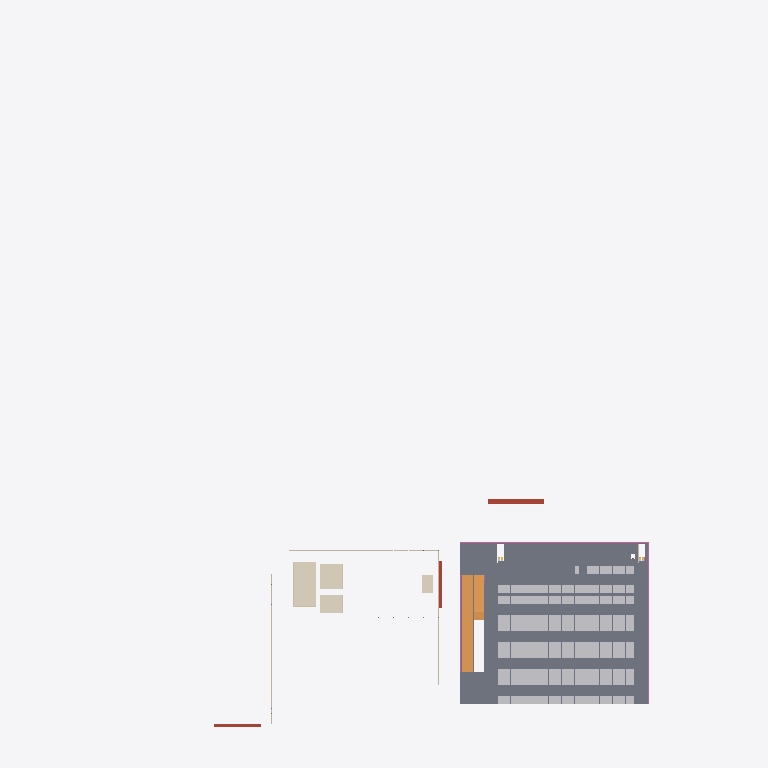
Plan cut of the same IFC building model at storey 'garage level 2' (level 3.30 m, cut at 4.70 m), seen from above with north up, elements coloured by IFC class (only those large enough to see are counted): 300 other elements (light grey), 44 slabs (grey), 4 coverings (cream), 3 roofs (red-brown), 3 railings (pink), 3 walls (beige), 2 ramps (orange). Cut surfaces are drawn darker.
Extent 360.0 m × 483.6 m × 17.8 m (x, y, z). Storeys (7): sports level 1 at 0.00 m; events level 1 at 0.00 m; garage level 1 at 0.00 m; garage level 2 at 3.30 m; garage level 3 at 6.60 m; garage level 4 at 9.90 m; garage level 5 at 13.20 m. Elements (5767): 2583 IfcBeam, 1742 IfcBuildingElementProxy, 550 IfcColumn, 364 IfcSlab, 221 IfcWall, 152 IfcRailing, 46 IfcCurtainWall, 40 IfcMember, 21 IfcDoor, 16 IfcStairFlight, 10 IfcSanitaryTerminal, 8 IfcRoof.

HEADER;
FILE_DESCRIPTION(('ViewDefinition[DesignTransferView]'),'2;1');
FILE_NAME('/dev/null','2026-10-01T20:18:07-07:00',(''),(''),'IfcOpenShell 0.8.5-post1','IfcOpenShell 0.8.5-post1','Nobody');
FILE_SCHEMA(('IFC4'));
ENDSEC;
DATA;
#1=IFCPROJECT('3_rSKQ7mL0XAOCGJ_oVlpX',$,'Worldwide Stages option-02 | Schematic',$,$,$,$,(#10),#5);
#12=IFCSITE('2RX5t0uKTFOgw3zoSVPpHS',$,'Assumed design envelope, unverified parcel',$,$,$,$,$,$,$,$,$,$,$);
#14=IFCBUILDING('3twwJLptH0fupZAiG26GBQ',$,'sports option-02',$,$,$,$,$,$,$,$,$);
#18=IFCBUILDING('2xtlu$oM58hQkESkeIihXV',$,'events option-02',$,$,$,$,$,$,$,$,$);
#21=IFCBUILDING('1X_Fde4cXCyQ9WfUCvTh6z',$,'garage option-02',$,$,$,$,$,$,$,$,$);
#16=IFCBUILDINGSTOREY('0N7Rhmz6jEfA01oQCDRZMW',$,'sports level 1',$,$,$,$,$,$,0.0);
#19=IFCBUILDINGSTOREY('18AdWozsT5PwXhFjIovPUf',$,'events level 1',$,$,$,$,$,$,0.0);
#22=IFCBUILDINGSTOREY('3OVBfSeDX6sfTtlf6LM4_0',$,'garage level 1',$,$,$,$,$,$,0.0);
#24=IFCBUILDINGSTOREY('04bG_1QiD27gvr1nWrvhqd',$,'garage level 2',$,$,$,$,$,$,3.3);
#25=IFCBUILDINGSTOREY('2exvGENuTBnAclXDdWxhNn',$,'garage level 3',$,$,$,$,$,$,6.6);
#26=IFCBUILDINGSTOREY('3axFUfyDX23vyF1X5gVBII',$,'garage level 4',$,$,$,$,$,$,9.899999999999999);
#27=IFCBUILDINGSTOREY('2aitHH9kP6mvMa5Xz0jTXV',$,'garage level 5',$,$,$,$,$,$,13.2);
#48112=IFCSLAB('1aYijc1w56lxp6BznOH3NG',$,'Garage L2 deck patch 6-1',$,$,#48118,#48113,$,$);
#48090=IFCSLAB('3jaodvkxf4_g6N27YUIjUt',$,'Garage L2 deck patch 6-0',$,$,#48096,#48091,$,$);
#48200=IFCSLAB('04d9TVggXEAvEW$Wc3xBU_',$,'Garage L2 deck patch 6-5',$,$,#48206,#48201,$,$);
#47870=IFCSLAB('31_Chtpav1v9bxeO08lCjF',$,'Garage L2 deck patch 4-1',$,$,#47876,#47871,$,$);
#48134=IFCSLAB('3PkZLSNNTA2uH1j22Mhly0',$,'Garage L2 deck patch 6-2',$,$,#48140,#48135,$,$);
#73199=IFCRAMP('13VpomMV9CwepDDiCGwq8y',$,'Garage vehicle ramp 1',$,$,#73205,#73200,$,$);
#38974=IFCCOVERING('0zfGztMe9DYhfQxjlt$kcS',$,'Office suite 5000sf proposed ceiling',$,$,#38980,#38975,$,$);
#48552=IFCSLAB('2qk7Rrc5DA3vl5BhdqZXDL',$,'Garage L2 deck patch 9-1',$,$,#48558,#48553,$,$);
#48178=IFCSLAB('0j2cKdhV16FhLwWQcIBwfC',$,'Garage L2 deck patch 6-4',$,$,#48184,#48179,$,$);
#38520=IFCCOVERING('2Kp6DxfNH85fO$4$yEQcOS',$,'Public restrooms proposed ceiling',$,$,#38526,#38521,$,$);
#48156=IFCSLAB('3X27kvni1E2PvGrCvW8mtl',$,'Garage L2 deck patch 6-3',$,$,#48162,#48157,$,$);
#73701=IFCRAMP('3eS0Ky9nv3gh1CkOIz8ckr',$,'Garage vehicle ramp 2',$,$,#73707,#73702,$,$);
#47848=IFCSLAB('1of2GHIV12DeGBCw7Klq35',$,'Garage L2 deck patch 4-0',$,$,#47854,#47849,$,$);
#38271=IFCCOVERING('1xgDZC9pjAZeaLVkZLiErN',$,'Commercial kitchen proposed ceiling',$,$,#38277,#38272,$,$);
#48024=IFCSLAB('0IGK8z_gD62eceh7nFkDB6',$,'Garage L2 deck patch 5-1',$,$,#48030,#48025,$,$);
#47430=IFCSLAB('0Qzgh4S3f2YeQqjXoKx1Ii',$,'Garage L2 deck patch 1-0',$,$,#47436,#47431,$,$);
#47716=IFCSLAB('3gw8ZYrJLDR9jMko8Le0SP',$,'Garage L2 deck patch 3-0',$,$,#47722,#47717,$,$);
#48398=IFCSLAB('0qMwQkh8z40vrTio4EJyfl',$,'Garage L2 deck patch 8-1',$,$,#48404,#48399,$,$);
#48640=IFCSLAB('30OrPEz9LFFOz4WdquMEr6',$,'Garage L2 deck patch 10-1',$,$,#48646,#48641,$,$);
#131674=IFCROOF('2e3vMnucLEJRMSEZGlZJga',$,'option-02 Landscape Secure backstage roof',$,$,#131680,#131675,$,$);
#48266=IFCSLAB('2ZgDK1ejLElvXjBTHXLi8R',$,'Garage L2 deck patch 7-1',$,$,#48272,#48267,$,$);
#48530=IFCSLAB('1zPsKyhOr5zOhZzfOHA4qY',$,'Garage L2 deck patch 9-0',$,$,#48536,#48531,$,$);
#39127=IFCCOVERING('1rhH8yf5b7jP3EpgEcn$7p',$,'Security private entrance 1000sf proposed ceiling',$,$,#39133,#39128,$,$);
#55335=IFCRAILING('3DXCPPPJf6iAfYWdj301QE',$,'Garage L2 perimeter guard 1',$,$,#55341,#55336,$,$);
#55375=IFCRAILING('17ZhV_gC5Cy8uRfMh_LpN9',$,'Garage L2 perimeter guard 3',$,$,#55381,#55376,$,$);
#47892=IFCSLAB('0gB621pe13WOpefheRA8tq',$,'Garage L2 deck patch 4-2',$,$,#47898,#47893,$,$);
#133682=IFCROOF('0qE0PuIMz3_AbmaEwmqrl6',$,'Roof_sports entrance canopy',$,$,#133688,#133683,$,$);
#133817=IFCROOF('1zM$EaxeT5Uu6TkWyuS8ln',$,'Roof_events entrance canopy',$,$,#133823,#133818,$,$);
#47452=IFCSLAB('3tffHAJdv1LfbmaJQuGQB4',$,'Garage L2 deck patch 1-2',$,$,#47458,#47453,$,$);
#47958=IFCSLAB('0sY0KiFjb73eLnQ1dU5ENV',$,'Garage L2 deck patch 4-5',$,$,#47964,#47959,$,$);
#48222=IFCSLAB('08bCIu7WL7wRbM99PULTmL',$,'Garage L2 deck patch 6-6',$,$,#48228,#48223,$,$);
#47738=IFCSLAB('1DCEVr73j0$h4ybXJ2YDOS',$,'Garage L2 deck patch 3-2',$,$,#47744,#47739,$,$);
#47518=IFCSLAB('3rt4aQzeb6ReaPQXkIFbw1',$,'Garage L2 deck patch 1-5',$,$,#47524,#47519,$,$);
#47804=IFCSLAB('3WuowKmub0Jujj3pf8nXJY',$,'Garage L2 deck patch 3-5',$,$,#47810,#47805,$,$);
#47298=IFCSLAB('1WJ9PSX0bChhhLM0yQttVq',$,'Garage L2 deck patch 0-1',$,$,#47304,#47299,$,$);
#47584=IFCSLAB('16mznSubjFEh$CwgwrFSvo',$,'Garage L2 deck patch 2-1',$,$,#47590,#47585,$,$);
#48002=IFCSLAB('2yja71H$92KeD4KIl3IjUA',$,'Garage L2 deck patch 5-0',$,$,#48008,#48003,$,$);
#55355=IFCRAILING('2UVL7W0ED5rAG3TZNZ6RUI',$,'Garage L2 perimeter guard 2',$,$,#55361,#55356,$,$);
#48376=IFCSLAB('0F7f57XlzCUxdZ_Gsjvmh2',$,'Garage L2 deck patch 8-0',$,$,#48382,#48377,$,$);
#48618=IFCSLAB('0VzPpw7P963QkLgqhZLAcx',$,'Garage L2 deck patch 10-0',$,$,#48624,#48619,$,$);
#48574=IFCSLAB('1T5uFym9r0UACuvTl2hLXz',$,'Garage L2 deck patch 9-2',$,$,#48580,#48575,$,$);
#48046=IFCSLAB('0wIMcJ4gv0SPXbMnV0BYJk',$,'Garage L2 deck patch 5-2',$,$,#48052,#48047,$,$);
#20954=IFCWALL('3Dr4p1o9b8dBocRZmKsRYb',$,'events front bay1',$,$,#20960,#20955,$,$);
#21013=IFCWALL('3wBDxst1b92f$g53ffg_jw',$,'events front bay2',$,$,#21019,#21014,$,$);
#47936=IFCSLAB('2Ky7netSjBE8athhSzk8K3',$,'Garage L2 deck patch 4-4',$,$,#47942,#47937,$,$);
#47275=IFCSLAB('0doFFgIULCWRMLxSOytLQC',$,'Garage L2 deck patch 0-0',$,$,#47282,#47277,$,$);
#48244=IFCSLAB('0z$zuCp7jBdgvLK7CL$HtX',$,'Garage L2 deck patch 7-0',$,$,#48250,#48245,$,$);
#47496=IFCSLAB('2Dfjg_JrjCugEagKYcva6p',$,'Garage L2 deck patch 1-4',$,$,#47502,#47497,$,$);
#47914=IFCSLAB('0wPAbgg8X2KAjbZ1Dy_9ef',$,'Garage L2 deck patch 4-3',$,$,#47920,#47915,$,$);
#47782=IFCSLAB('1Ca2N6DybEZvPJuJpUdEFk',$,'Garage L2 deck patch 3-4',$,$,#47788,#47783,$,$);
#38897=IFCWALL('1ITq8WQF51nwP5hkpfOTch',$,'Office suite 5000sf rearwall',$,$,#38903,#38898,$,$);
#47474=IFCSLAB('3zvl7G5sHE1eeDeMnd7_yc',$,'Garage L2 deck patch 1-3',$,$,#47480,#47475,$,$);
#47760=IFCSLAB('300kaNgnj2Lew8QmsXtZXn',$,'Garage L2 deck patch 3-3',$,$,#47766,#47761,$,$);
#48332=IFCSLAB('2PwKBL7uz2m9HktvjmBKrF',$,'Garage L2 deck patch 7-5',$,$,#48338,#48333,$,$);
#91069=IFCBUILDINGELEMENTPROXY('1OcL8B$Zz50QQp6Q4N0u1C',$,'option-02-stall-0324',$,$,#91075,#91070,$,$);
#92125=IFCBUILDINGELEMENTPROXY('2qbfvWAkjFFRhZjH6CnVV6',$,'option-02-stall-0356',$,$,#92131,#92126,$,$);
#93181=IFCBUILDINGELEMENTPROXY('08f6IGG693ERwsILu3XPSx',$,'option-02-stall-0388',$,$,#93187,#93182,$,$);
#94237=IFCBUILDINGELEMENTPROXY('1F0$bGkEn9Yut3ZpLf1rIj',$,'option-02-stall-0420',$,$,#94243,#94238,$,$);
#95293=IFCBUILDINGELEMENTPROXY('2gccwnzxH4Tv2H1Oa3Ha3W',$,'option-02-stall-0452',$,$,#95299,#95294,$,$);
#96349=IFCBUILDINGELEMENTPROXY('2xNRlNT1r9EvsNzK7Y0OJx',$,'option-02-stall-0484',$,$,#96355,#96350,$,$);
#97405=IFCBUILDINGELEMENTPROXY('2MQmVDBo57zQ7naq4R9TRq',$,'option-02-stall-0516',$,$,#97411,#97406,$,$);
#98461=IFCBUILDINGELEMENTPROXY('33urNRC4L6ZOO5c20hIb_J',$,'option-02-stall-0548',$,$,#98467,#98462,$,$);
#99517=IFCBUILDINGELEMENTPROXY('21LwMLF7PBz8gBtgQme_Bn',$,'option-02-stall-0580',$,$,#99523,#99518,$,$);
#48420=IFCSLAB('3kwYaNhHj8yQHQdWsU_u7C',$,'Garage L2 deck patch 8-2',$,$,#48426,#48421,$,$);
#48662=IFCSLAB('0p2$oUUMPD_8VVhCArmqMk',$,'Garage L2 deck patch 10-2',$,$,#48668,#48663,$,$);
ENDSEC;
